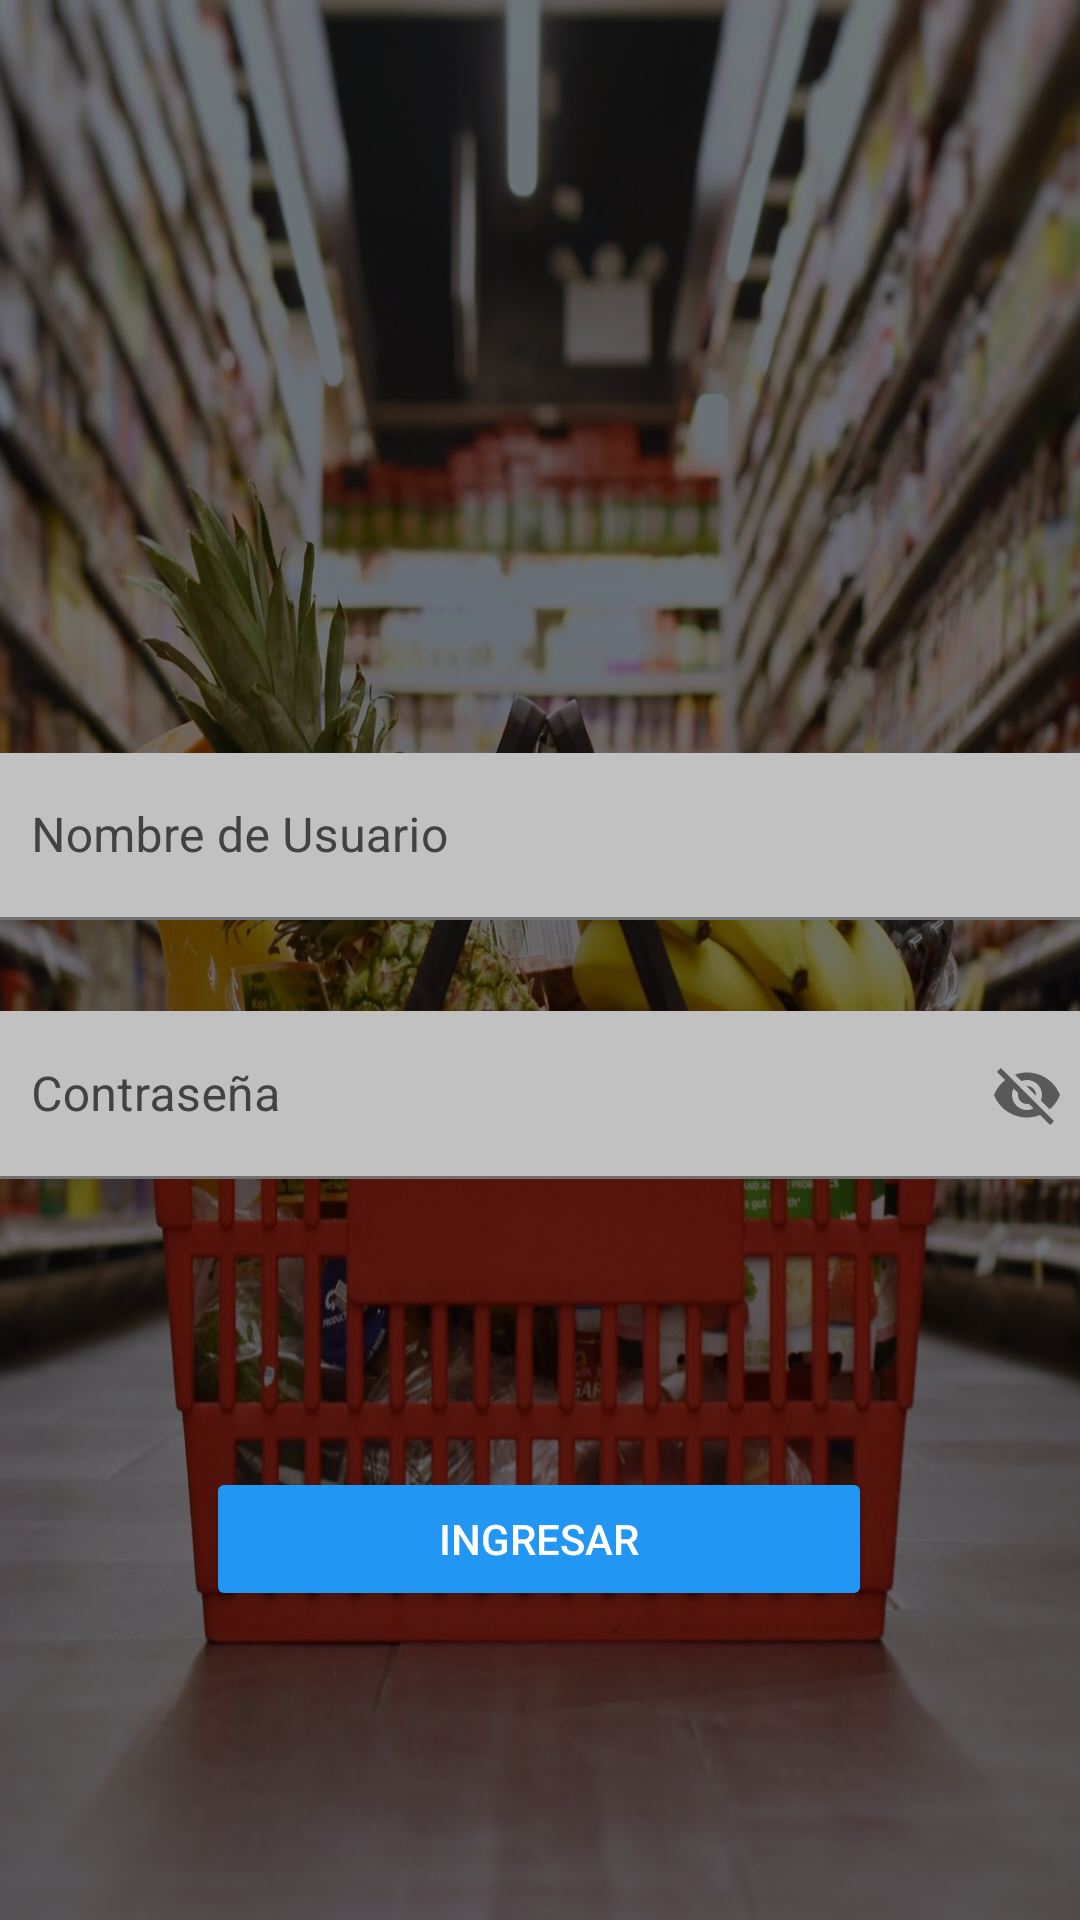

Produce the Android XML layout that renders to this screen, including the resource entries it uses.
<!-- AndroidManifest.xml: application theme Theme.Mercado -->
<!-- res/layout/activity_login.xml -->
<?xml version="1.0" encoding="utf-8"?>
<androidx.constraintlayout.widget.ConstraintLayout xmlns:android="http://schemas.android.com/apk/res/android"
    xmlns:app="http://schemas.android.com/apk/res-auto"
    xmlns:tools="http://schemas.android.com/tools"
    android:layout_width="match_parent"
    android:layout_height="match_parent"
    android:background="@drawable/fondo_login_edit"
    android:backgroundTint="#777777"
    android:backgroundTintMode="multiply"
    tools:context=".Login">


    <ImageView
        android:id="@+id/imageView2"
        android:layout_width="359dp"
        android:layout_height="201dp"
        android:layout_marginTop="20dp"
        app:layout_constraintEnd_toEndOf="parent"
        app:layout_constraintStart_toStartOf="parent"
        app:layout_constraintTop_toTopOf="parent"
        app:srcCompat="@drawable/login_usuario" />

    <com.google.android.material.textfield.TextInputLayout
        android:id="@+id/tvNomUsuarioVer"

        android:layout_width="372dp"
        android:layout_height="56dp"
        android:layout_marginTop="30dp"
        android:hint="Nombre de Usuario"
        android:textColorHint="@color/cardview_dark_background"
        app:boxBackgroundColor="#FFFFFF"
        app:boxCornerRadiusBottomEnd="20dp"
        app:layout_constraintEnd_toEndOf="parent"
        app:layout_constraintStart_toStartOf="parent"
        app:layout_constraintTop_toBottomOf="@+id/imageView2"
        tools:ignore="MissingConstraints">

        <com.google.android.material.textfield.TextInputEditText
            android:id="@+id/txtNombreUser"
            android:layout_width="match_parent"
            android:layout_height="wrap_content"
            android:background="#C1C1C1"
            android:shadowRadius="20"
            android:textColor="@color/black"
            android:textSize="16sp"
            tools:ignore="MissingConstraints" />

    </com.google.android.material.textfield.TextInputLayout>


    <com.google.android.material.textfield.TextInputLayout
        android:id="@+id/textInputLayout"
        android:layout_width="372dp"
        android:layout_height="56dp"
        android:layout_marginTop="30dp"
        android:background="#FFFFFF"
        android:textColorHint="@color/cardview_dark_background"
        app:layout_constraintEnd_toEndOf="parent"
        app:layout_constraintStart_toStartOf="parent"
        app:layout_constraintTop_toBottomOf="@+id/tvNomUsuarioVer"
        app:passwordToggleEnabled="true"
        tools:ignore="MissingConstraints">

        <EditText
            android:id="@+id/txtPassword"
            android:layout_width="match_parent"
            android:layout_height="match_parent"
            android:background="#050505"
            android:backgroundTint="#C1C1C1"
            android:drawableTint="#03A9F4"
            android:hint="Contraseña"
            android:textColor="#5C5B5B"
            tools:ignore="SpeakableTextPresentCheck" />
    </com.google.android.material.textfield.TextInputLayout>


    <Button
        android:id="@+id/btnIngresar"
        android:layout_width="222dp"
        android:layout_height="48dp"
        android:layout_marginTop="96dp"
        android:backgroundTint="#2196F3"
        android:text="INGRESAR"
        android:textColor="#FFFFFF"
        app:cornerRadius="20dp"
        app:layout_constraintEnd_toEndOf="parent"
        app:layout_constraintHorizontal_bias="0.497"
        app:layout_constraintStart_toStartOf="parent"
        app:layout_constraintTop_toBottomOf="@+id/textInputLayout" />
</androidx.constraintlayout.widget.ConstraintLayout>
<!-- resources referenced by this layout -->
<resources>
  <color name="black">#FF000000</color>
  <!-- drawable fondo_login_edit: jpg bitmap (drawable-v24, 309481 bytes) -->
  <style name="Theme.Mercado" parent="Theme.MaterialComponents.DayNight.NoActionBar">
          
          <item name="colorPrimary">@color/colorWhite</item>
          <item name="colorPrimaryVariant">@color/purple_700</item>
          <item name="colorOnPrimary">@color/white</item>
          
          <item name="colorSecondary">@color/teal_200</item>
          <item name="colorSecondaryVariant">@color/teal_700</item>
          <item name="colorOnSecondary">#FFFEFE</item>
          
          <item name="android:statusBarColor" tools:targetApi="l">?attr/colorPrimaryVariant</item>
          
      </style>
  <color name="colorWhite">#3F51B5</color>
  <color name="purple_700">#FF3700B3</color>
  <color name="white">#FFFFFFFF</color>
  <color name="teal_200">#FF03DAC5</color>
  <color name="teal_700">#FF018786</color>
</resources>
